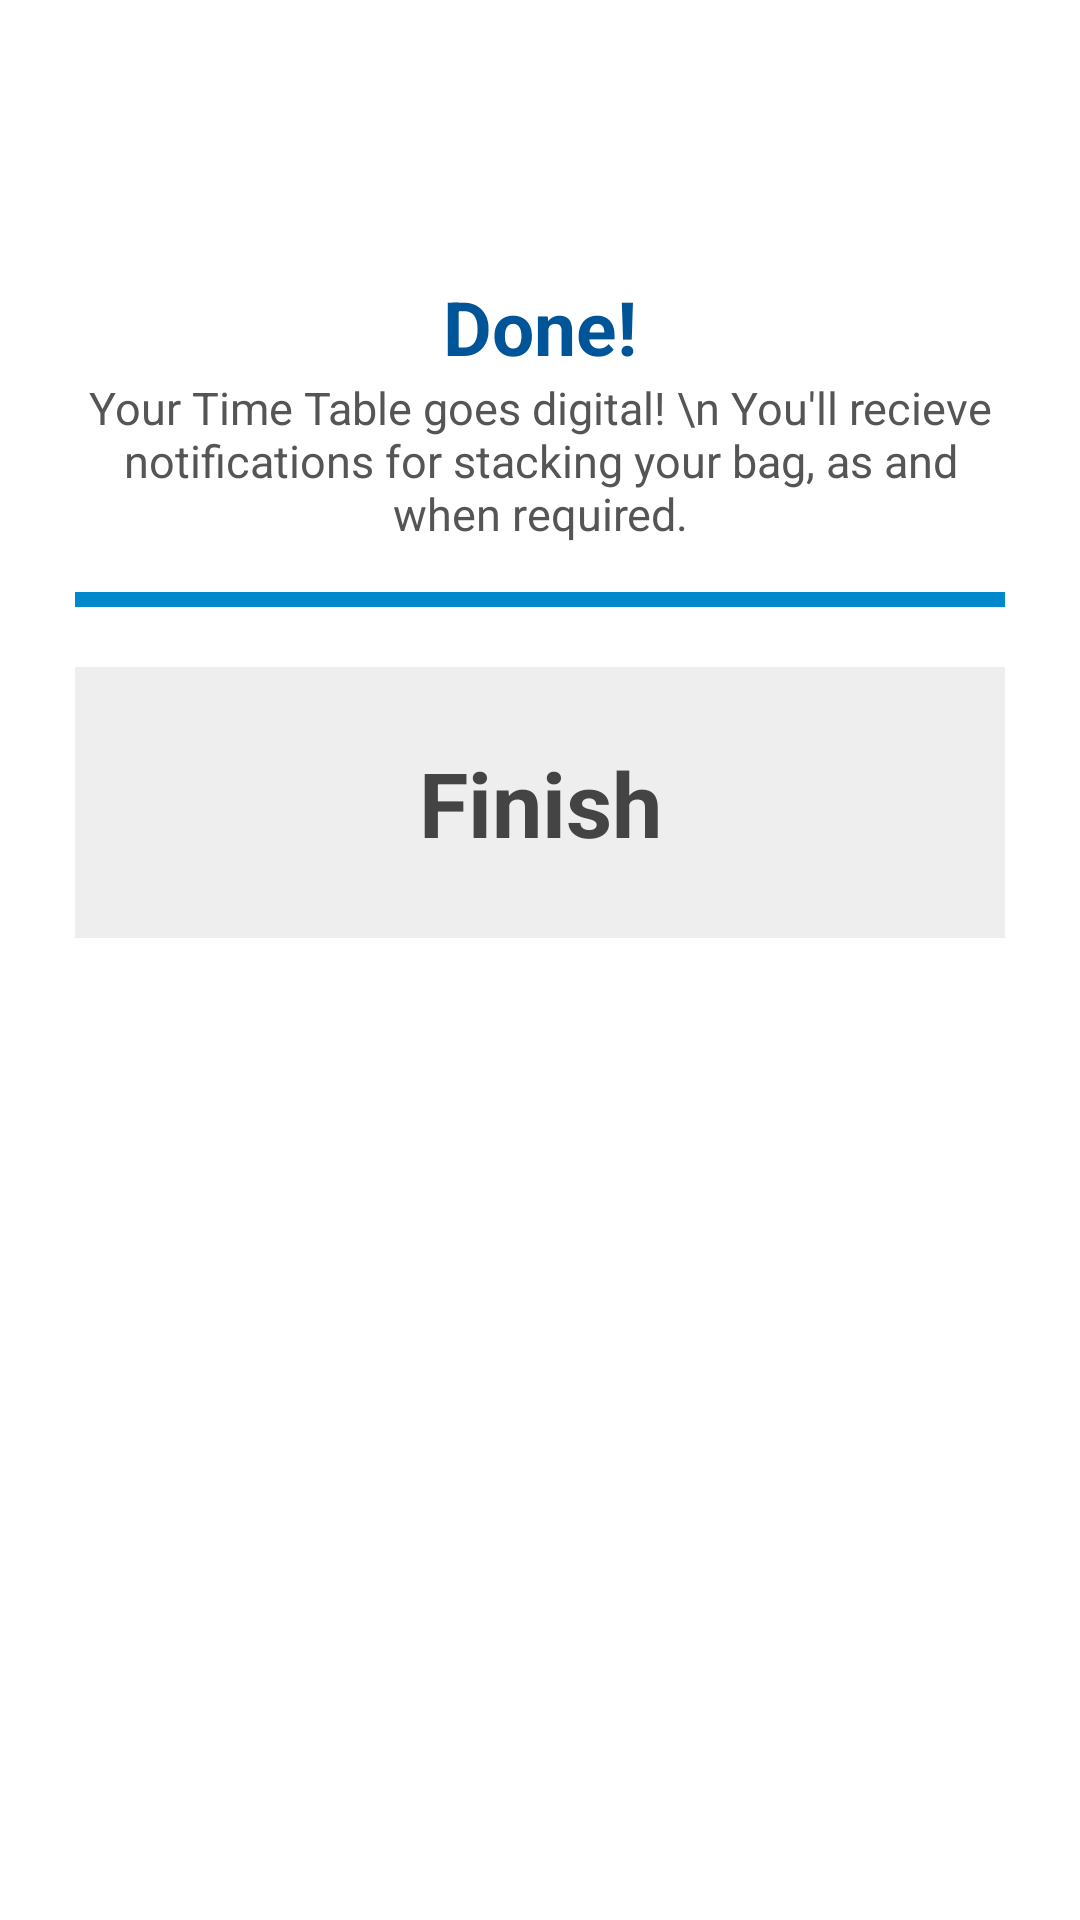

Here is an Android app screen rendered from its layout file. Give the layout XML and the strings, colors and styles it references.
<!-- AndroidManifest.xml: application theme AppTheme -->
<!-- res/layout/activity_done.xml -->
<LinearLayout xmlns:android="http://schemas.android.com/apk/res/android"
    android:layout_width="match_parent"
    android:layout_height="match_parent"
    android:orientation="vertical"
    android:padding="25dp"
    android:weightSum="1" 
    >
    
    <TextView
        android:id="@+id/updatetimetable"
        android:layout_width="match_parent"
        android:layout_height="0dp"
        android:layout_gravity="center"
        android:layout_weight="0.25"
        android:gravity="center|bottom"
        android:text="Done!"
        android:textColor="#059"
        android:textSize="25sp"
        android:textStyle="bold"
        android:typeface="sans" />
    <TextView
        android:id="@+id/updatetimetable"
        android:layout_width="match_parent"
        android:layout_height="wrap_content"
        android:layout_gravity="center"
        
        android:gravity="center|top"
        android:text="Your Time Table goes digital! \n You'll recieve notifications for stacking your bag, as and when required."
        android:textColor="#555"
        android:textSize="15sp"
        android:typeface="sans" />

    <TextView
        android:id="@+id/textView1"
        android:layout_width="match_parent"
        android:layout_height="5dp"
        android:background="#08c"
        android:text=""
        android:layout_marginTop="16dp" />

        <TextView
            android:id="@+id/periods"
            android:layout_width="match_parent"
            android:layout_height="wrap_content"
            android:background="@color/textviewbackground"
            android:padding="25dp"
            android:text="Finish"
            android:textColor="#444"
            android:textSize="30sp"
            android:textStyle="bold" 
            android:textAlignment="center"
            android:layout_marginTop="20dp"
            android:clickable="true" 
            android:gravity="center|bottom"
            android:onClick="toExit"/>
   

</LinearLayout>
<!-- resources referenced by this layout -->
<resources>
  <style name="AppTheme" parent="AppBaseTheme">
          
      </style>
  <style name="AppBaseTheme" parent="android:Theme.Light">
          
      </style>
</resources>
